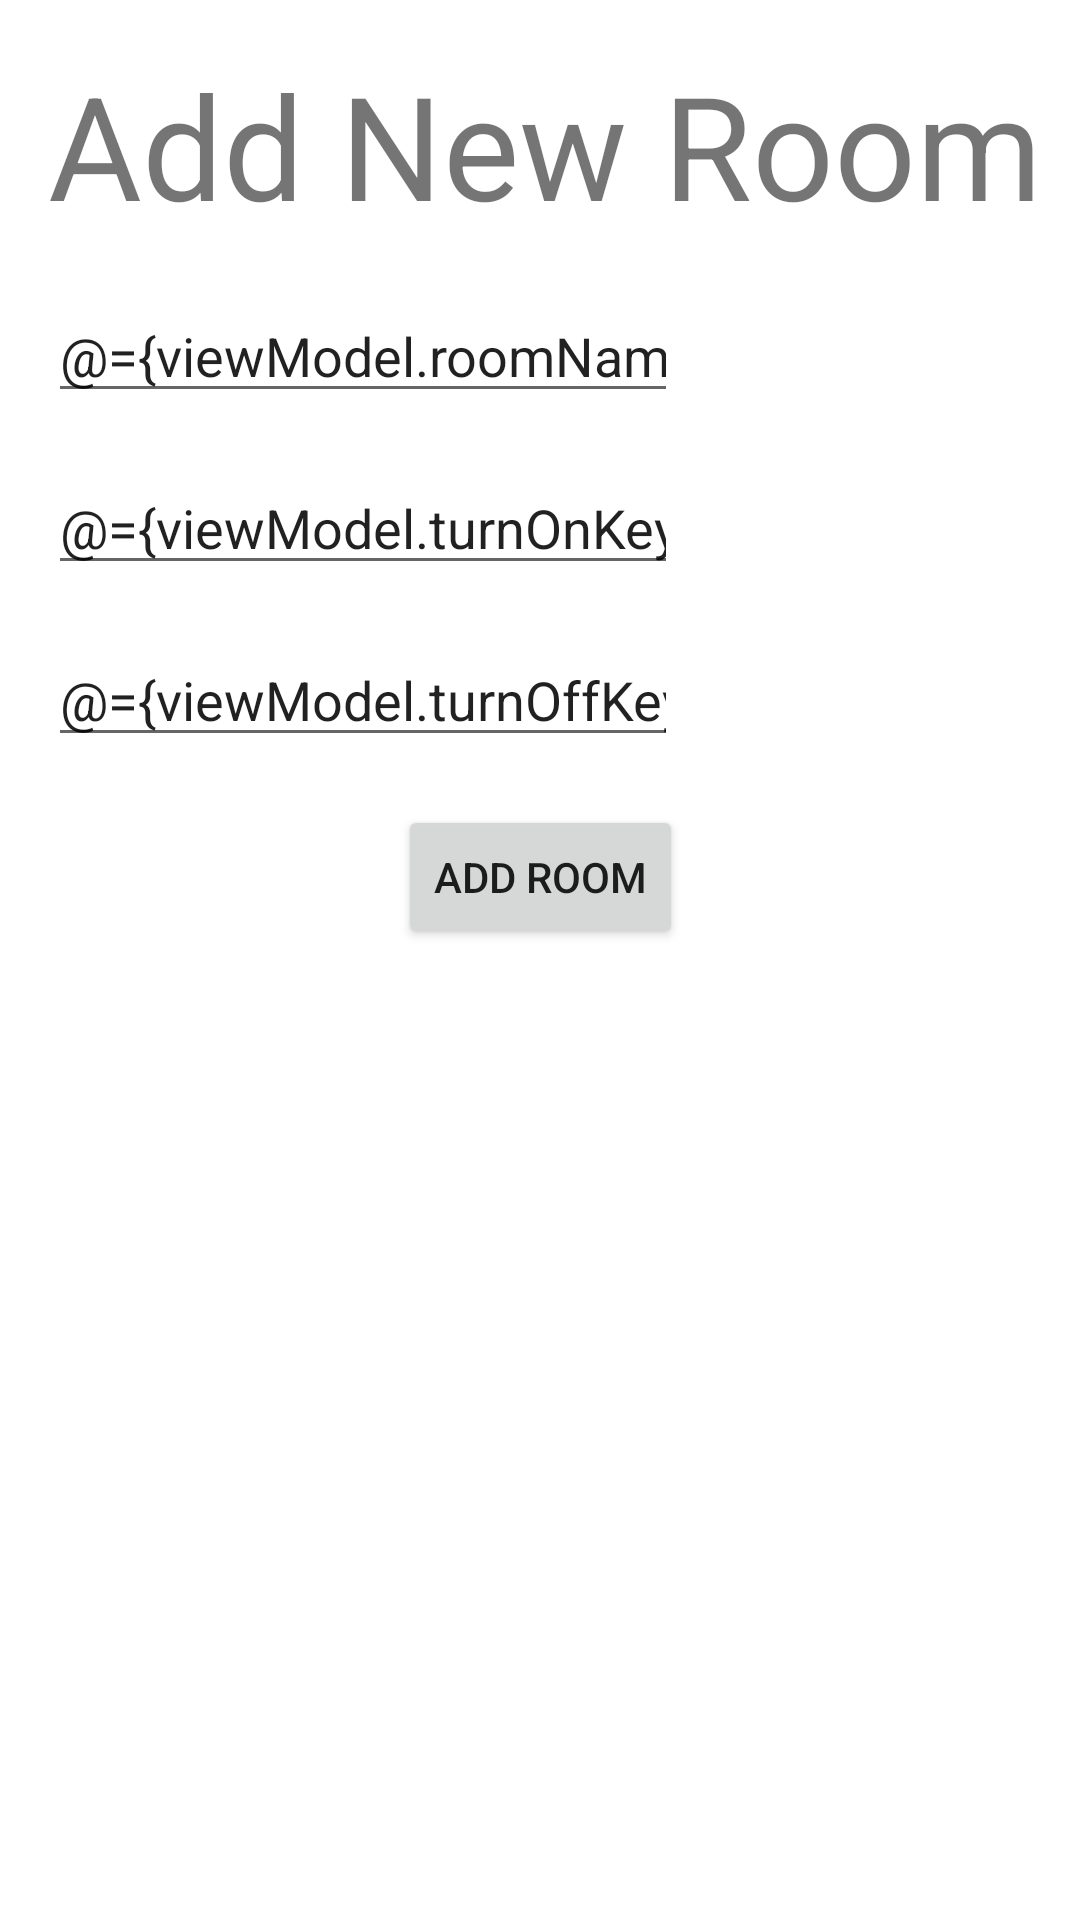

Reconstruct the res/layout file that produces this screen, plus the resources it refers to.
<!-- AndroidManifest.xml: application theme AppTheme -->
<!-- res/layout/fragment_switch_add_room.xml -->
<?xml version="1.0" encoding="utf-8"?>
<layout xmlns:android="http://schemas.android.com/apk/res/android"
    xmlns:app="http://schemas.android.com/apk/res-auto"
    xmlns:tools="http://schemas.android.com/tools">
    <data>
        <variable
            name="viewModel"
            type="com.caseytmorris.orroifttt.switchaddroom.SwitchAddRoomViewModel" />
    </data>
    <androidx.constraintlayout.widget.ConstraintLayout
        android:layout_width="match_parent"
        android:layout_height="match_parent"
        tools:context=".switchaddroom.SwitchAddRoomFragment">

        
        <TextView
            android:id="@+id/add_new_room_title"
            android:layout_width="wrap_content"
            android:layout_height="wrap_content"
            android:layout_marginStart="16dp"
            android:layout_marginTop="16dp"
            android:text="Add New Room"
            android:textSize="48sp"
            app:layout_constraintStart_toStartOf="parent"
            app:layout_constraintTop_toTopOf="parent" />

        <EditText
            android:id="@+id/editText_roomname"
            android:layout_width="wrap_content"
            android:layout_height="wrap_content"
            android:layout_marginStart="16dp"
            android:layout_marginTop="16dp"
            android:ems="10"
            android:inputType="textCapWords"
            android:hint="Room Name"
            android:text="@={viewModel.roomName}"
            app:layout_constraintStart_toStartOf="parent"
            app:layout_constraintTop_toBottomOf="@id/add_new_room_title" />

        <EditText
            android:id="@+id/editText_turnon_key"
            android:layout_width="wrap_content"
            android:layout_height="wrap_content"
            android:layout_marginStart="16dp"
            android:layout_marginTop="16dp"
            android:ems="10"
            android:inputType="text"
            android:hint="Turn On Key"
            android:text="@={viewModel.turnOnKey}"
            app:layout_constraintStart_toStartOf="parent"
            app:layout_constraintTop_toBottomOf="@id/editText_roomname" />

        <EditText
            android:id="@+id/editText_turnoff_key"
            android:layout_width="wrap_content"
            android:layout_height="wrap_content"
            android:layout_marginStart="16dp"
            android:layout_marginTop="16dp"
            android:ems="10"
            android:inputType="text"
            android:hint="Turn Off Key"
            android:text="@={viewModel.turnOffKey}"
            app:layout_constraintStart_toStartOf="parent"
            app:layout_constraintTop_toBottomOf="@id/editText_turnon_key" />

        <Button
            android:id="@+id/button"
            android:layout_width="wrap_content"
            android:layout_height="wrap_content"
            android:layout_marginStart="16dp"
            android:layout_marginTop="16dp"
            android:layout_marginEnd="16dp"
            android:text="Add Room"
            app:layout_constraintEnd_toEndOf="parent"
            app:layout_constraintStart_toStartOf="parent"
            app:layout_constraintTop_toBottomOf="@+id/editText_turnoff_key"
            android:onClick="@{(view) -> viewModel.onSubmitClicked(view)}"/>

    </androidx.constraintlayout.widget.ConstraintLayout>
</layout>
<!-- resources referenced by this layout -->
<resources>
  <style name="AppTheme" parent="Theme.MaterialComponents.Light.DarkActionBar">
          
          <item name="colorPrimary">@color/primaryColor</item>
          <item name="colorPrimaryDark">@color/primaryDarkColor</item>
          <item name="colorAccent">@color/secondaryDarkColor</item>
      </style>
</resources>
